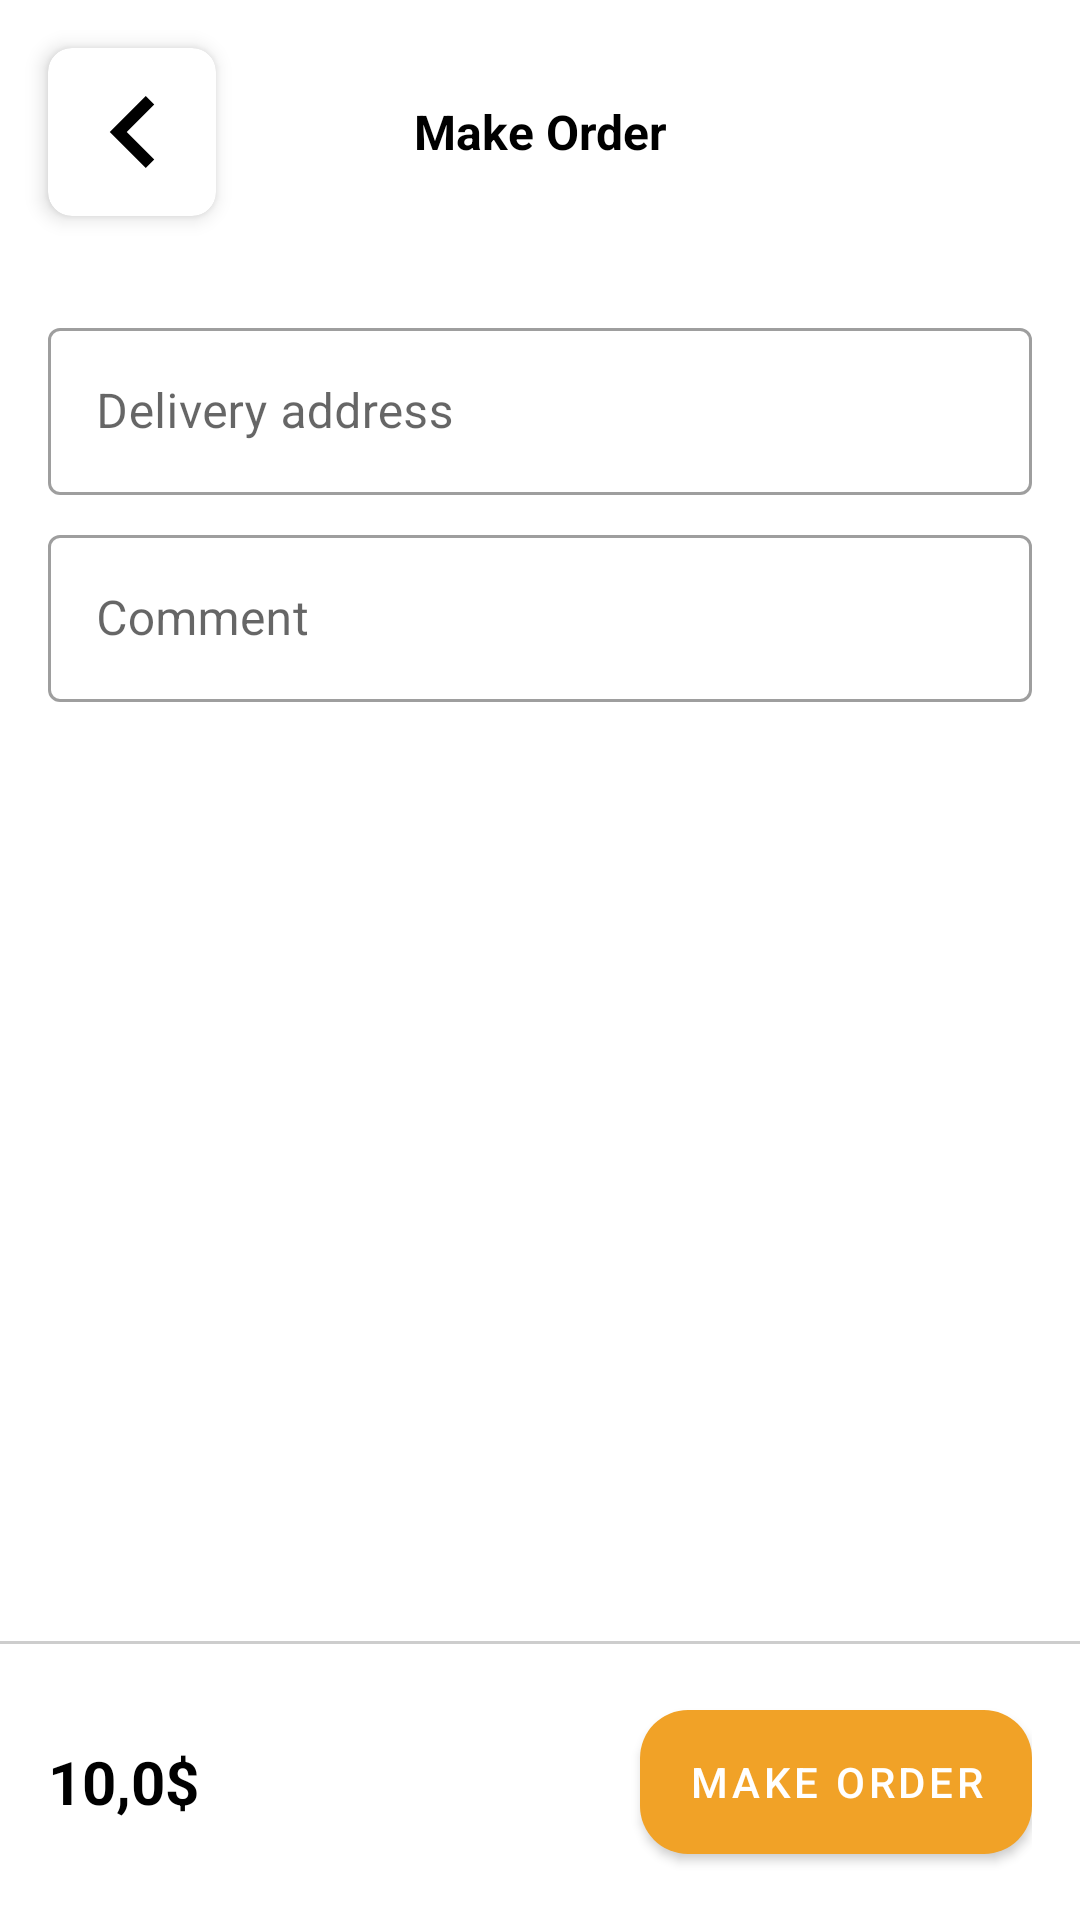

Reconstruct the res/layout file that produces this screen, plus the resources it refers to.
<!-- AndroidManifest.xml: application theme Theme.OnlineSavdo -->
<!-- res/layout/activity_make_order.xml -->
<?xml version="1.0" encoding="utf-8"?>
<FrameLayout xmlns:android="http://schemas.android.com/apk/res/android"
    xmlns:app="http://schemas.android.com/apk/res-auto"
    xmlns:tools="http://schemas.android.com/tools"
    android:layout_width="match_parent"
    android:layout_height="match_parent"
    tools:context=".screen.productdetail.makeorder.MakeOrderActivity">

    <LinearLayout
        android:layout_width="match_parent"
        android:layout_height="match_parent"
        android:orientation="vertical">

        <LinearLayout
            android:layout_width="match_parent"
            android:layout_height="wrap_content"
            android:gravity="center"
            android:orientation="horizontal">

            <androidx.cardview.widget.CardView
                android:id="@+id/cardViewBack"
                android:layout_width="wrap_content"
                android:layout_height="wrap_content"
                android:layout_margin="16dp"
                app:cardBackgroundColor="@color/white"
                app:cardCornerRadius="8dp"
                app:cardElevation="4dp"
                app:contentPadding="16dp">

                <ImageView

                    android:layout_width="24dp"
                    android:layout_height="24dp"
                    android:src="@drawable/ic_left_chevron" />
            </androidx.cardview.widget.CardView>

            <TextView
                android:id="@+id/tvTitle"
                android:layout_width="0dp"
                android:layout_height="wrap_content"
                android:layout_weight="1"
                android:ellipsize="end"
                android:gravity="center"
                android:maxLines="1"
                android:text="Make Order"
                android:textColor="@color/black"
                android:textSize="16sp"
                android:textStyle="bold" />

            <androidx.cardview.widget.CardView
                android:id="@+id/cardViewFavorite"
                android:layout_width="wrap_content"
                android:layout_height="wrap_content"
                android:layout_margin="16dp"
                app:cardBackgroundColor="@color/white"
                app:cardCornerRadius="8dp"
                android:visibility="invisible"
                app:cardElevation="4dp"
                app:contentPadding="16dp">

                <ImageView
                    android:id="@+id/imgFavorite"
                    android:layout_width="24dp"
                    android:layout_height="24dp"
                    android:src="@drawable/ic_heart"
                    app:tint="@color/colorPrimary" />
            </androidx.cardview.widget.CardView>


        </LinearLayout>

        <androidx.core.widget.NestedScrollView
            android:layout_width="match_parent"
            android:layout_height="0dp"
            android:layout_weight="1">

            <LinearLayout
                android:layout_width="match_parent"
                android:layout_height="match_parent"
                android:layout_margin="16dp"
                android:orientation="vertical">
            <com.google.android.material.textfield.TextInputLayout
                android:layout_width="match_parent"
                android:layout_height="wrap_content"
                style="@style/Widget.MaterialComponents.TextInputLayout.OutlinedBox">
                <EditText
                    android:id="@+id/edAddress"
                    android:layout_width="match_parent"
                    android:layout_height="wrap_content"
                    android:focusable="false"
                    android:hint="Delivery address"/>
            </com.google.android.material.textfield.TextInputLayout>
                <com.google.android.material.textfield.TextInputLayout
                    android:layout_width="match_parent"
                    android:layout_height="wrap_content"
                    android:layout_marginTop="8dp"
                    style="@style/Widget.MaterialComponents.TextInputLayout.OutlinedBox">
                    <EditText
                        android:id="@+id/edComment"
                        android:layout_width="match_parent"
                        android:layout_height="wrap_content"
                        android:hint="Comment"/>
                </com.google.android.material.textfield.TextInputLayout>



            </LinearLayout>
        </androidx.core.widget.NestedScrollView>

        <View
            android:layout_width="match_parent"
            android:layout_height="1dp"
            android:background="#CDCDCD"/>

        <LinearLayout
            android:layout_width="match_parent"
            android:layout_height="wrap_content"
            android:gravity="center"
            android:orientation="horizontal"
            android:padding="16dp">

            <TextView
                android:id="@+id/tvTotalAmount"
                android:layout_width="0dp"
                android:layout_height="wrap_content"
                android:layout_weight="1"
                android:text="10,0$"
                android:textColor="@color/black"
                android:textSize="20sp"
                android:textStyle="bold" />

            <com.google.android.material.button.MaterialButton
                android:id="@+id/btnMakeOrder"
                android:layout_width="wrap_content"
                android:layout_height="60dp"
                android:text="Make Order"
                app:cornerRadius="16dp" />

        </LinearLayout>

    </LinearLayout>

</FrameLayout>
<!-- resources referenced by this layout -->
<resources>
  <color name="black">#FF000000</color>
  <color name="colorPrimary">#F1A227</color>
  <color name="white">#FFFFFFFF</color>
  <!-- drawable ic_heart (drawable) -->
  <vector xmlns:android="http://schemas.android.com/apk/res/android"
      android:width="24dp"
      android:height="24dp"
      android:viewportWidth="471.701"
      android:viewportHeight="471.701">
    <path
        android:fillColor="#FF000000"
        android:pathData="M433.601,67.001c-24.7,-24.7 -57.4,-38.2 -92.3,-38.2s-67.7,13.6 -92.4,38.3l-12.9,12.9l-13.1,-13.1c-24.7,-24.7 -57.6,-38.4 -92.5,-38.4c-34.8,0 -67.6,13.6 -92.2,38.2c-24.7,24.7 -38.3,57.5 -38.2,92.4c0,34.9 13.7,67.6 38.4,92.3l187.8,187.8c2.6,2.6 6.1,4 9.5,4c3.4,0 6.9,-1.3 9.5,-3.9l188.2,-187.5c24.7,-24.7 38.3,-57.5 38.3,-92.4C471.801,124.501 458.301,91.701 433.601,67.001zM414.401,232.701l-178.7,178l-178.3,-178.3c-19.6,-19.6 -30.4,-45.6 -30.4,-73.3s10.7,-53.7 30.3,-73.2c19.5,-19.5 45.5,-30.3 73.1,-30.3c27.7,0 53.8,10.8 73.4,30.4l22.6,22.6c5.3,5.3 13.8,5.3 19.1,0l22.4,-22.4c19.6,-19.6 45.7,-30.4 73.3,-30.4c27.6,0 53.6,10.8 73.2,30.3c19.6,19.6 30.3,45.6 30.3,73.3C444.801,187.101 434.001,213.101 414.401,232.701z"/>
  </vector>
  <!-- drawable ic_left_chevron (drawable) -->
  <vector xmlns:android="http://schemas.android.com/apk/res/android"
      android:width="256dp"
      android:height="256dp"
      android:viewportWidth="256"
      android:viewportHeight="256">
    <path
        android:fillColor="#FF000000"
        android:pathData="M207.093,30.187l-30.186,-30.187l-128,128l128,128l30.186,-30.187l-97.813,-97.813z"/>
  </vector>
  <style name="Theme.OnlineSavdo" parent="Theme.MaterialComponents.Light.NoActionBar">
          
          <item name="colorPrimary">@color/colorPrimary</item>
          <item name="colorPrimaryDark">@color/colorPrimaryDark</item>
          <item name="colorAccent">@color/colorAccept</item>
      </style>
  <color name="colorPrimaryDark">#A86803</color>
  <color name="colorAccept">#49487D</color>
</resources>
